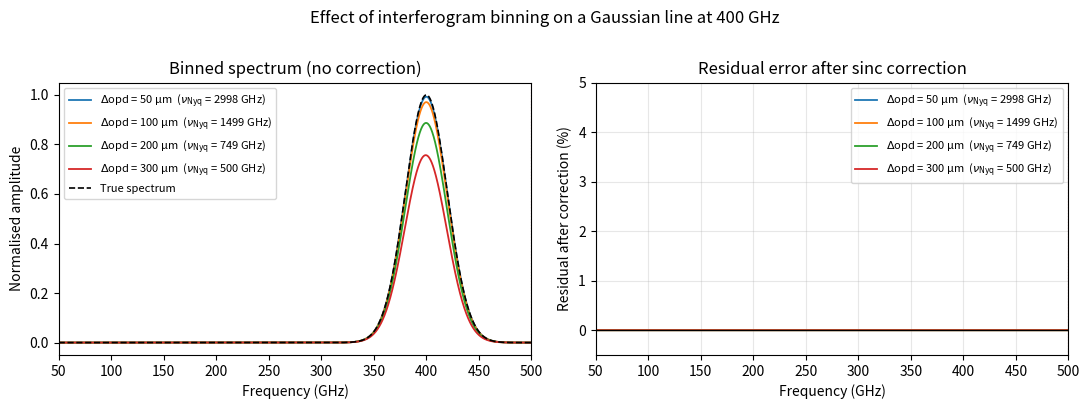

Reproduce this figure in Python.
import numpy as np
import matplotlib.pyplot as plt

c_mm_GHz = 299.792458  # mm·GHz

# Gaussian input spectrum centred at 400 GHz, sigma=20 GHz
freq_GHz = np.linspace(50, 500, 5000)
sigma = 20.0
spec_true = np.exp(-0.5 * ((freq_GHz - 400) / sigma) ** 2)

dopd_bins = [0.05, 0.10, 0.20, 0.30]  # mm
colors = ["C0", "C1", "C2", "C3"]

fig, axes = plt.subplots(1, 2, figsize=(11, 4), sharey=False)

for dopd, color in zip(dopd_bins, colors):
    sinc_factor = np.sinc(freq_GHz * dopd / c_mm_GHz)
    spec_binned = spec_true * sinc_factor
    spec_corr = spec_binned / sinc_factor

    nyq = c_mm_GHz / (2 * dopd)
    label = rf"$\Delta$opd = {dopd*1e3:.0f} µm  ($\nu_{{\rm Nyq}}$ = {nyq:.0f} GHz)"
    axes[0].plot(freq_GHz, spec_binned / spec_true.max(), color=color, lw=1.3, label=label)
    axes[1].plot(freq_GHz, np.abs(spec_corr - spec_true) / spec_true.max() * 100, color=color, lw=1.3, label=label)
    axes[0].axvline(nyq, color=color, lw=0.8, ls=":")
    axes[1].axvline(nyq, color=color, lw=0.8, ls=":")

axes[0].plot(freq_GHz, spec_true / spec_true.max(), "k--", lw=1.2, label="True spectrum")
axes[0].set_xlabel("Frequency (GHz)")
axes[0].set_ylabel("Normalised amplitude")
axes[0].set_title("Binned spectrum (no correction)")
axes[0].legend(fontsize=8)
axes[0].set_xlim(50, 500)

axes[1].set_xlabel("Frequency (GHz)")
axes[1].set_ylabel("Residual after correction (%)")
axes[1].set_title("Residual error after sinc correction")
axes[1].set_xlim(50, 500)
axes[1].set_ylim(-0.5, 5)
axes[1].axhline(0, color="k", lw=0.8)
axes[1].legend(fontsize=8)
axes[1].grid(alpha=0.3)

fig.suptitle(
    "Effect of interferogram binning on a Gaussian line at 400 GHz",
    y=1.01,
)
fig.tight_layout()
